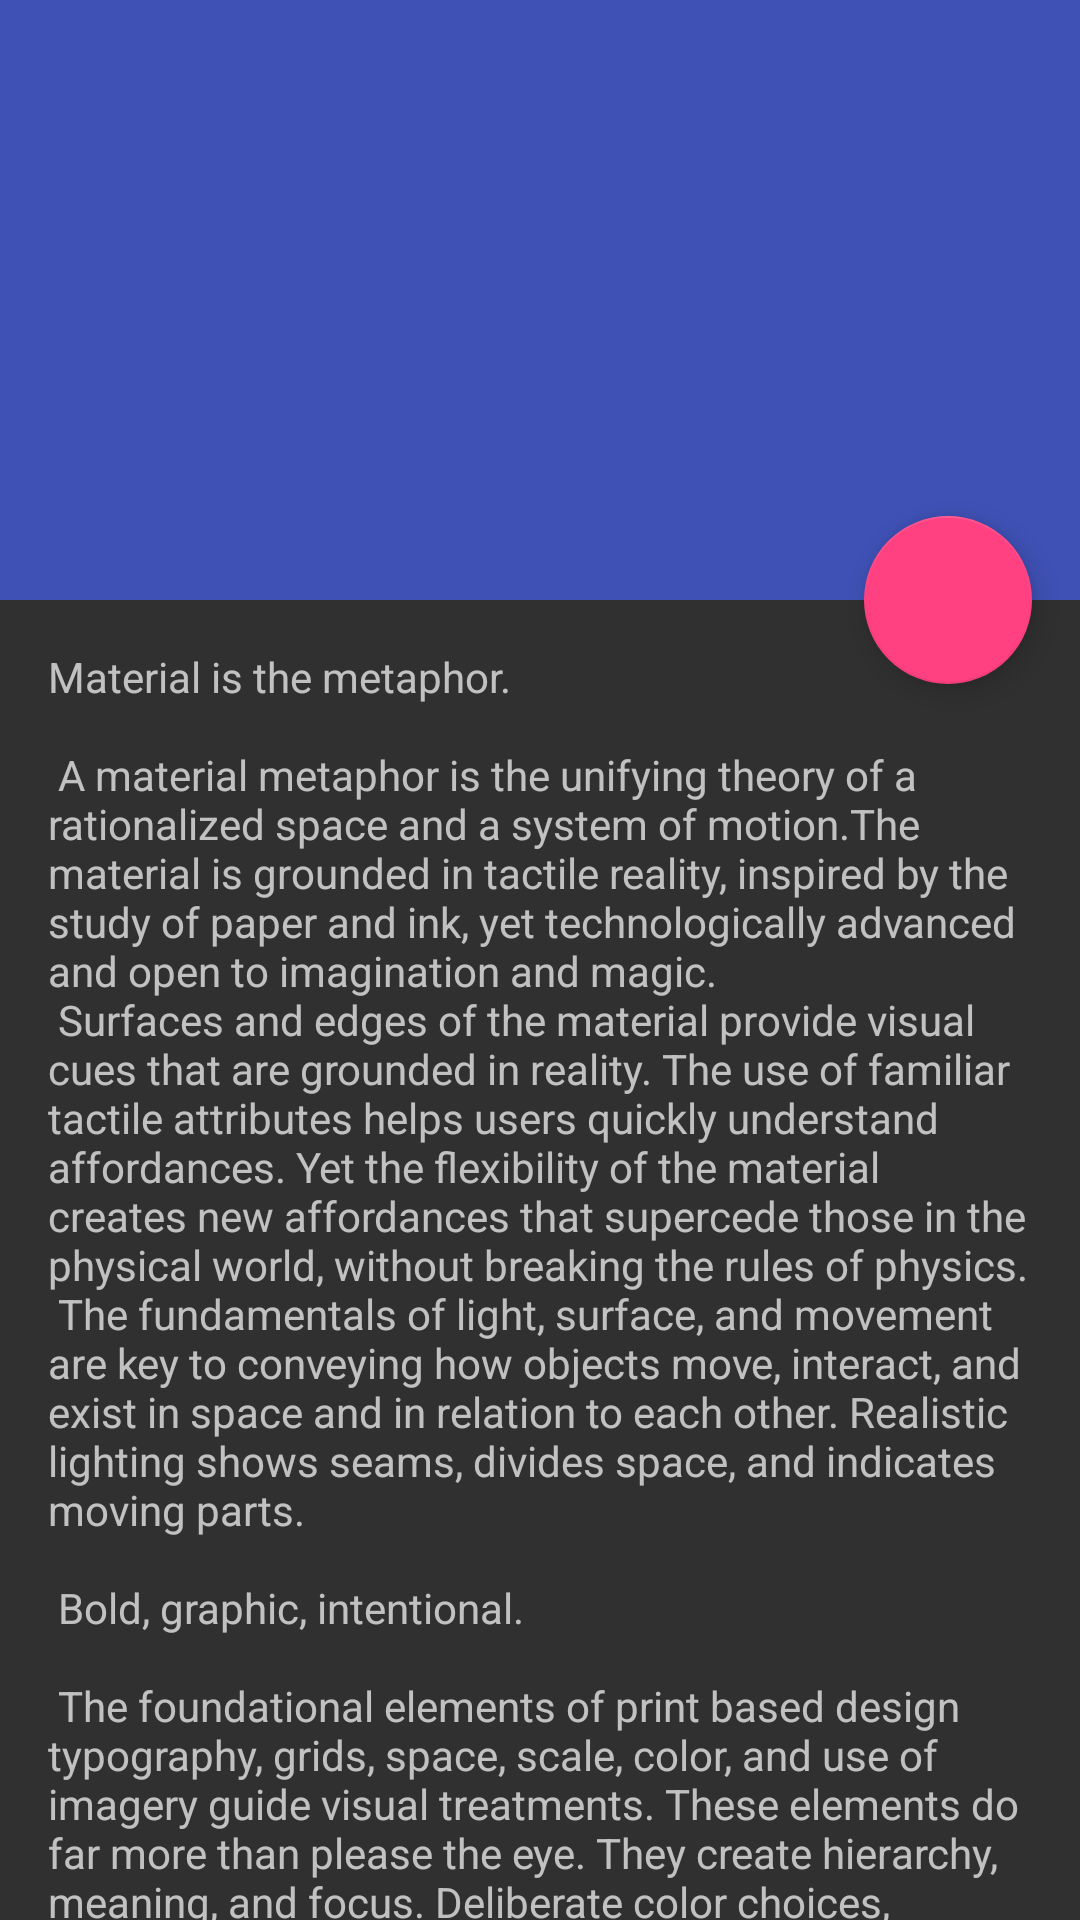

Reconstruct the res/layout file that produces this screen, plus the resources it refers to.
<!-- AndroidManifest.xml: application theme AppTheme -->
<!-- res/layout/activity_scrolling_testing.xml -->
<?xml version="1.0" encoding="utf-8"?>
<android.support.design.widget.CoordinatorLayout xmlns:android="http://schemas.android.com/apk/res/android"
    xmlns:app="http://schemas.android.com/apk/res-auto"
    xmlns:tools="http://schemas.android.com/tools"
    android:layout_width="match_parent"
    android:layout_height="match_parent"
    android:fitsSystemWindows="true"
    tools:context="com.mvp.mvp.coolapsing.ScrollingTesting">

    <android.support.design.widget.AppBarLayout
        android:id="@+id/app_bar"
        android:layout_width="match_parent"
        android:layout_height="@dimen/app_bar_height"
        android:fitsSystemWindows="true"
        android:theme="@style/AppTheme.AppBarOverlay">

        <android.support.design.widget.CollapsingToolbarLayout
            android:id="@+id/toolbar_layout"
            android:layout_width="match_parent"
            android:layout_height="match_parent"
            android:fitsSystemWindows="true"
            app:contentScrim="?attr/colorPrimary"
            app:layout_scrollFlags="scroll|exitUntilCollapsed">

            <android.support.v7.widget.Toolbar
                android:id="@+id/toolbar"
                android:layout_width="match_parent"
                android:layout_height="?attr/actionBarSize"
                app:layout_collapseMode="pin"
                app:popupTheme="@style/AppTheme.PopupOverlay" />

        </android.support.design.widget.CollapsingToolbarLayout>
    </android.support.design.widget.AppBarLayout>

    <include layout="@layout/content_scrolling_testing" />

    <android.support.design.widget.FloatingActionButton
        android:id="@+id/fab"
        android:layout_width="wrap_content"
        android:layout_height="wrap_content"
        android:layout_margin="@dimen/fab_margin"
        app:layout_anchor="@id/app_bar"
        app:layout_anchorGravity="bottom|end"  />

</android.support.design.widget.CoordinatorLayout>
<!-- res/layout/content_scrolling_testing.xml (included above) -->
<?xml version="1.0" encoding="utf-8"?>
<android.support.v4.widget.NestedScrollView xmlns:android="http://schemas.android.com/apk/res/android"
    xmlns:app="http://schemas.android.com/apk/res-auto"
    xmlns:tools="http://schemas.android.com/tools"
    android:layout_width="match_parent"
    android:layout_height="match_parent"
    app:layout_behavior="@string/appbar_scrolling_view_behavior"
    tools:context="com.mvp.mvp.coolapsing.ScrollingTesting"
    tools:showIn="@layout/activity_scrolling_testing">

    <TextView
        android:layout_width="wrap_content"
        android:layout_height="wrap_content"
        android:layout_margin="@dimen/text_margin"
        android:text="@string/large_text" />

</android.support.v4.widget.NestedScrollView>
<!-- resources referenced by this layout -->
<resources>
  <dimen name="app_bar_height">200dp</dimen>
  <dimen name="fab_margin">16dp</dimen>
  <dimen name="text_margin">16dp</dimen>
  <color name="colorPrimary">#3F51B5</color>
  <color name="colorPrimaryDark">#303F9F</color>
  <color name="colorAccent">#FF4081</color>
</resources>
